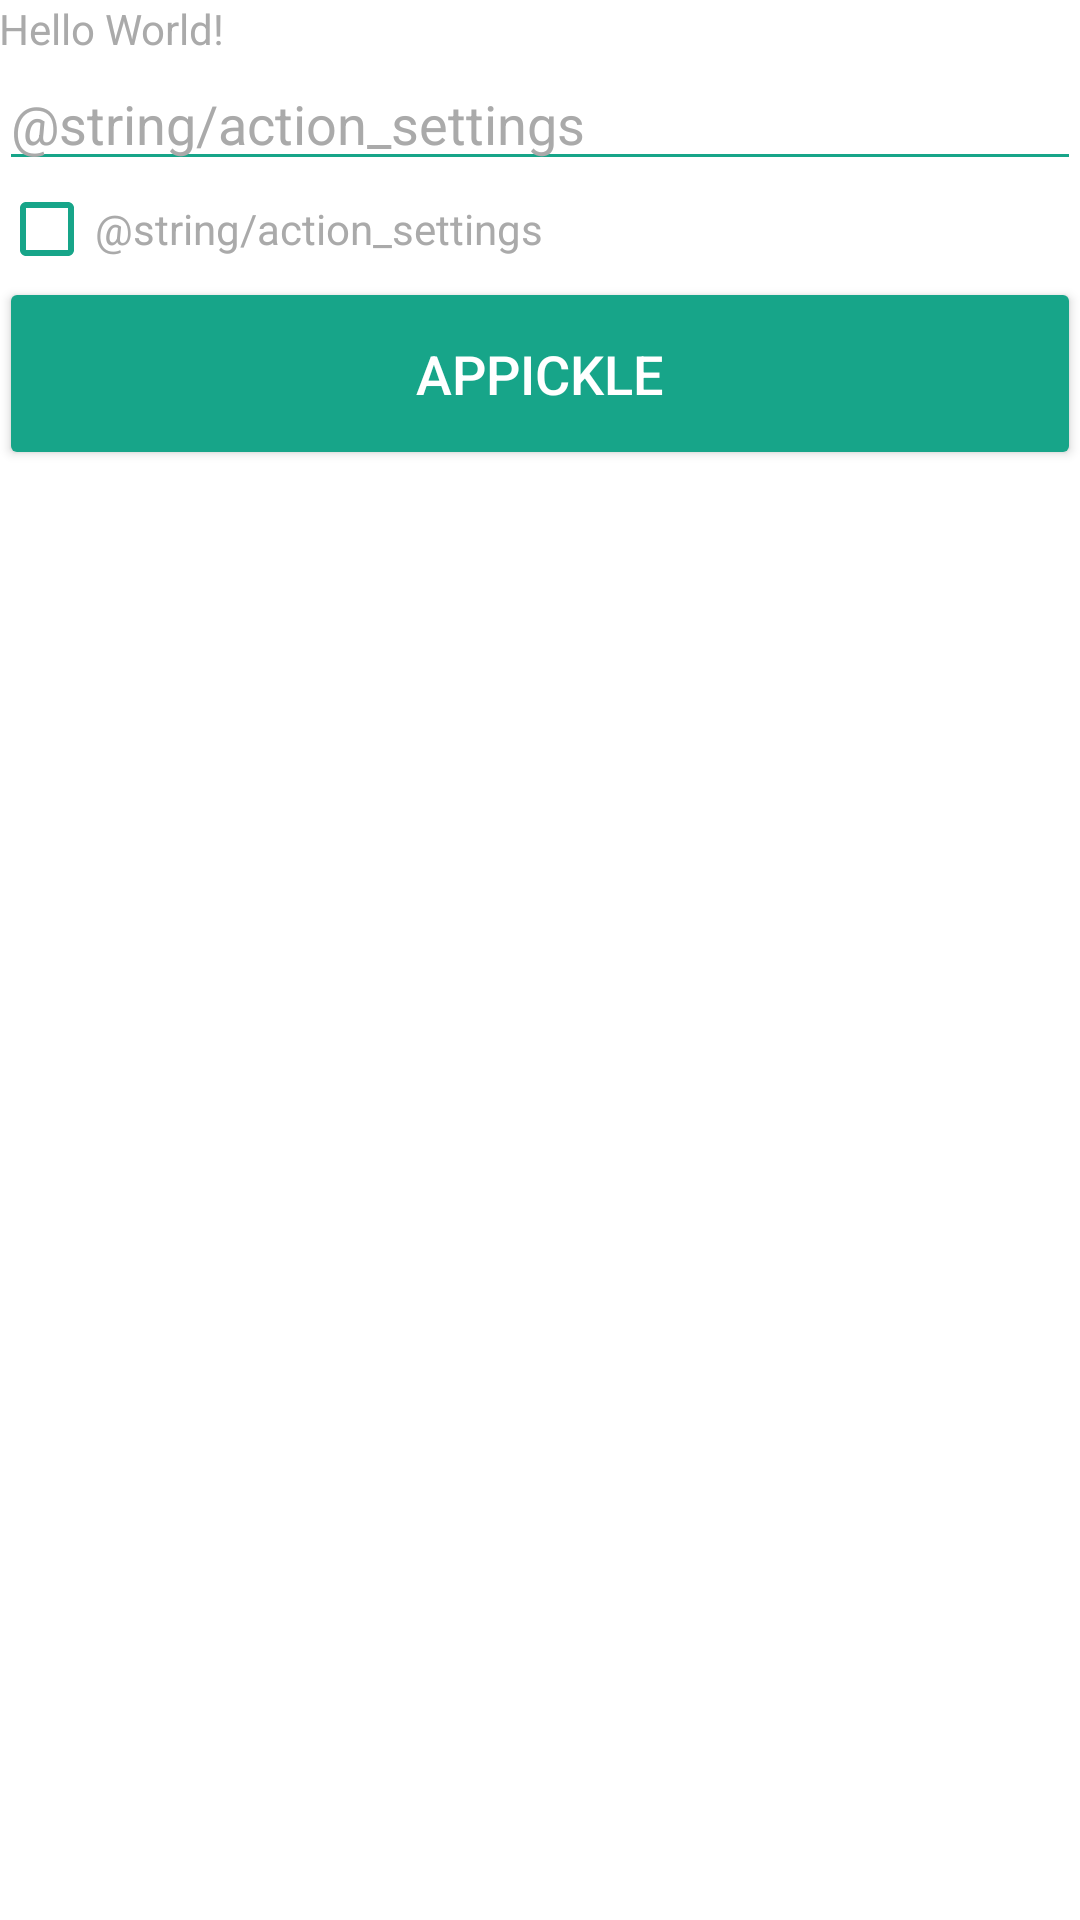

Android layout source for this screen:
<!-- AndroidManifest.xml: application theme app_theme -->
<!-- res/layout/content_main.xml -->
<?xml version="1.0" encoding="utf-8"?>
<LinearLayout
    xmlns:android="http://schemas.android.com/apk/res/android"
    android:layout_width="match_parent"
    android:layout_height="match_parent"
    android:background="@android:color/white"
    android:orientation="vertical"
    android:padding="@dimen/activity_margin">

    <TextView
        android:layout_width="wrap_content"
        android:layout_height="wrap_content"
        android:text="Hello World!"
        android:textColor="@android:color/darker_gray"/>

    <EditText
        android:layout_width="match_parent"
        android:layout_height="wrap_content"
        android:hint="@string/action_settings"
        android:inputType="text"
        android:textColor="@android:color/darker_gray"
        android:textColorHint="@android:color/darker_gray"/>

    <CheckBox
        android:layout_width="wrap_content"
        android:layout_height="wrap_content"
        android:text="@string/action_settings"
        android:textColor="@android:color/darker_gray"/>

    <Button
        style="@style/button"
        android:layout_width="match_parent"
        android:layout_height="wrap_content"
        android:text="@string/app_name"/>

</LinearLayout>
<!-- resources referenced by this layout -->
<resources>
  <style name="button" parent="Widget.AppCompat.Button.Colored">
          <item name="android:textColor">@color/button.text</item>
          <item name="android:textSize">18sp</item>
          <item name="android:paddingTop">20dp</item>
          <item name="android:paddingBottom">20dp</item>
      </style>
  <style name="app_theme" parent="Theme.AppCompat.Light.NoActionBar">
          <item name="colorPrimary">@color/primary</item>
          <item name="colorPrimaryDark">@color/primaryDark</item>
          <item name="colorAccent">@color/accent</item>
  
          <item name="android:textColorSecondary">@color/textSecondary</item>
          <item name="colorControlHighlight">@color/controlHighlight</item>
  
          <item name="android:colorForeground">#AAAAAA</item>
  
          <item name="windowActionBar">false</item>
          <item name="windowNoTitle">true</item>
  
          <item name="android:windowNoTitle">true</item>
          <item name="alertDialogTheme">@style/dialog</item>
          <item name="android:windowBackground">@color/screen.background</item>
      </style>
  <color name="button.text">#FFFFFF</color>
  <color name="primary">#229954</color>
  <color name="primaryDark">#1E8449</color>
  <color name="accent">#17A589</color>
  <color name="textSecondary">@color/accent</color>
  <color name="controlHighlight">#108F76</color>
  <style name="dialog" parent="Theme.AppCompat.Light.Dialog.Alert">
          <item name="colorAccent">@color/accent</item>
          <item name="android:textColorPrimary">@color/text.default</item>
          <item name="android:background">@color/dialog.background</item>
      </style>
  <color name="screen.background">#FFFFFF</color>
  <color name="text.default">#888888</color>
  <color name="dialog.background">#FFFFFF</color>
</resources>
